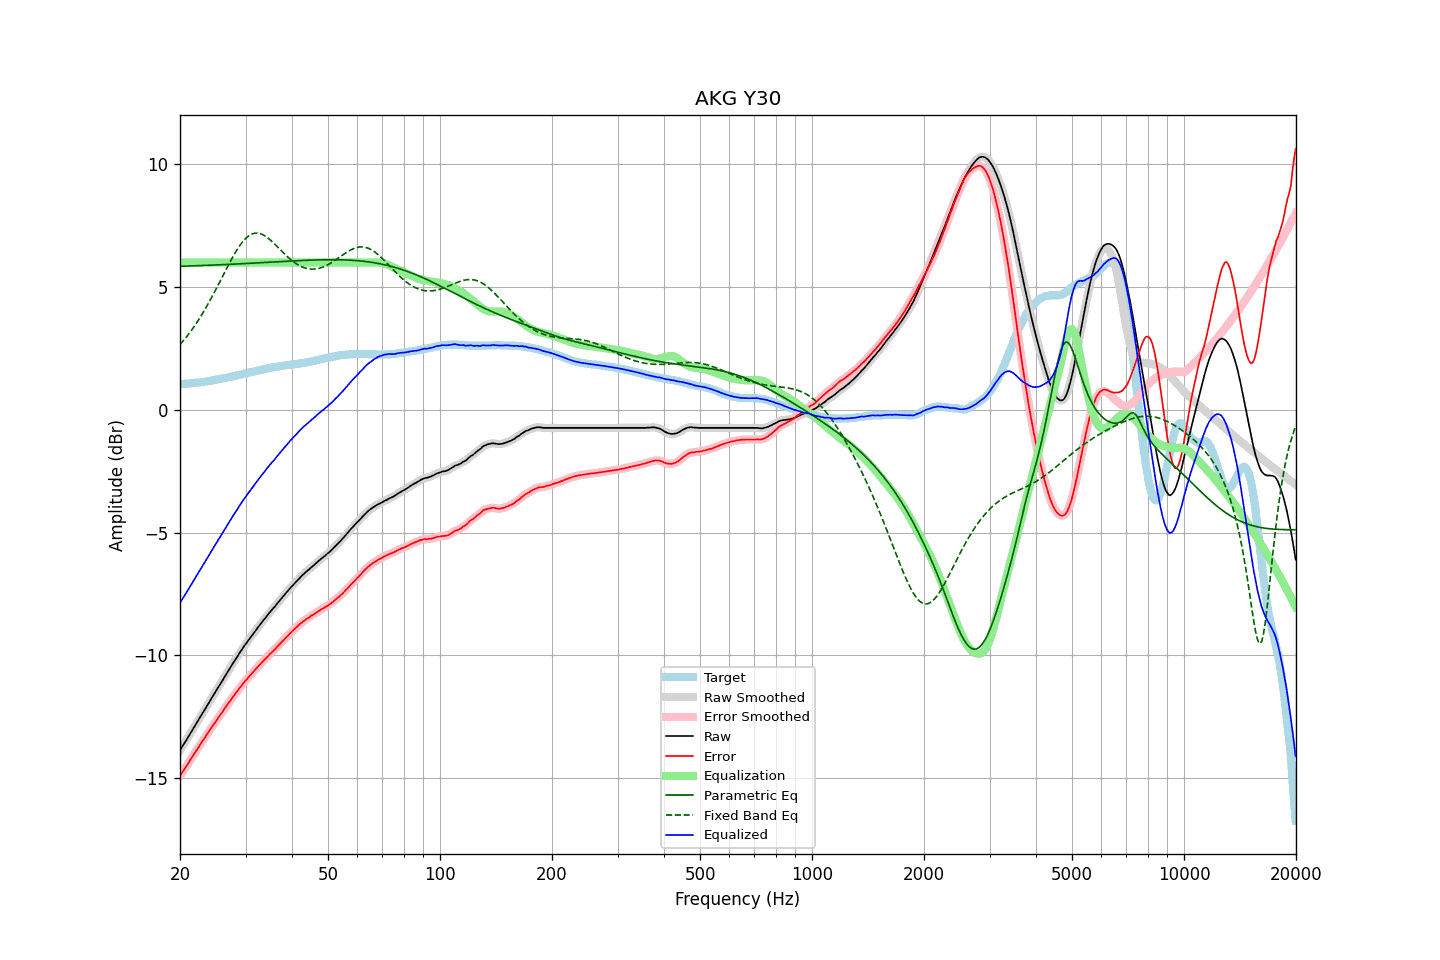

The file beside this chart, header and first rows:
frequency, raw, error, smoothed, error_smoothed, equalization, parametric_eq, fixed_band_eq, equalized_raw, equalized_smoothed, target
20.00, -13.86, -14.91, -13.86, -14.90, 6.00, 5.85, 2.65, -7.86, -7.86, 1.04
20.20, -13.75, -14.80, -13.76, -14.81, 6.00, 5.85, 2.73, -7.75, -7.76, 1.04
20.40, -13.65, -14.71, -13.65, -14.71, 6.00, 5.85, 2.81, -7.65, -7.65, 1.06
20.61, -13.55, -14.61, -13.55, -14.61, 6.00, 5.85, 2.89, -7.55, -7.55, 1.06
20.81, -13.44, -14.51, -13.44, -14.51, 6.00, 5.85, 2.97, -7.44, -7.44, 1.07
21.02, -13.33, -14.41, -13.33, -14.40, 6.00, 5.86, 3.05, -7.33, -7.33, 1.07
21.23, -13.22, -14.30, -13.22, -14.30, 6.00, 5.86, 3.14, -7.22, -7.22, 1.08
21.44, -13.11, -14.20, -13.11, -14.20, 6.00, 5.86, 3.23, -7.11, -7.11, 1.09
21.66, -13.00, -14.10, -13.00, -14.09, 6.00, 5.86, 3.32, -7.00, -7.00, 1.09
21.87, -12.89, -13.99, -12.89, -13.99, 6.00, 5.87, 3.41, -6.89, -6.89, 1.10
22.09, -12.78, -13.89, -12.79, -13.89, 6.00, 5.87, 3.51, -6.78, -6.79, 1.11
22.31, -12.68, -13.80, -12.68, -13.79, 6.00, 5.87, 3.61, -6.68, -6.68, 1.11
22.54, -12.57, -13.69, -12.57, -13.69, 6.00, 5.87, 3.71, -6.57, -6.57, 1.11
22.76, -12.46, -13.59, -12.46, -13.59, 6.00, 5.88, 3.82, -6.46, -6.46, 1.13
22.99, -12.35, -13.49, -12.36, -13.49, 6.00, 5.88, 3.92, -6.35, -6.36, 1.13
23.22, -12.25, -13.40, -12.25, -13.39, 6.00, 5.88, 4.03, -6.25, -6.25, 1.14
23.45, -12.14, -13.30, -12.14, -13.30, 6.00, 5.88, 4.14, -6.14, -6.14, 1.16
23.69, -12.03, -13.20, -12.03, -13.20, 6.00, 5.89, 4.26, -6.03, -6.03, 1.16
23.92, -11.92, -13.10, -11.92, -13.10, 6.00, 5.89, 4.38, -5.92, -5.92, 1.18
24.16, -11.81, -13.00, -11.81, -13.00, 6.00, 5.89, 4.50, -5.81, -5.81, 1.19
24.40, -11.70, -12.90, -11.70, -12.90, 6.00, 5.89, 4.62, -5.70, -5.70, 1.20
24.65, -11.59, -12.81, -11.60, -12.81, 6.00, 5.90, 4.74, -5.59, -5.60, 1.21
24.89, -11.49, -12.72, -11.49, -12.71, 6.00, 5.90, 4.86, -5.49, -5.49, 1.23
25.14, -11.38, -12.62, -11.38, -12.62, 6.00, 5.90, 4.99, -5.38, -5.38, 1.24
25.39, -11.27, -12.52, -11.28, -12.52, 6.00, 5.91, 5.12, -5.27, -5.28, 1.25
25.65, -11.17, -12.43, -11.17, -12.43, 6.00, 5.91, 5.25, -5.17, -5.17, 1.25
25.91, -11.07, -12.34, -11.06, -12.33, 6.00, 5.91, 5.37, -5.07, -5.06, 1.27
26.16, -10.95, -12.24, -10.96, -12.24, 6.00, 5.91, 5.50, -4.95, -4.96, 1.29
26.43, -10.84, -12.14, -10.85, -12.14, 6.00, 5.92, 5.63, -4.84, -4.85, 1.29
26.69, -10.74, -12.05, -10.74, -12.05, 6.00, 5.92, 5.76, -4.74, -4.74, 1.31
26.96, -10.63, -11.96, -10.63, -11.96, 6.00, 5.92, 5.88, -4.63, -4.63, 1.32
27.23, -10.52, -11.86, -10.53, -11.86, 6.00, 5.93, 6.01, -4.52, -4.53, 1.33
27.50, -10.42, -11.78, -10.42, -11.77, 6.00, 5.93, 6.13, -4.42, -4.42, 1.35
27.77, -10.31, -11.68, -10.31, -11.68, 6.00, 5.93, 6.25, -4.31, -4.31, 1.37
28.05, -10.21, -11.60, -10.21, -11.60, 6.00, 5.94, 6.36, -4.21, -4.21, 1.39
28.33, -10.11, -11.51, -10.11, -11.51, 6.00, 5.94, 6.47, -4.11, -4.11, 1.40
28.62, -10.01, -11.43, -10.01, -11.42, 6.00, 5.94, 6.58, -4.01, -4.01, 1.41
28.90, -9.90, -11.33, -9.91, -11.34, 6.00, 5.95, 6.67, -3.90, -3.91, 1.43
29.19, -9.81, -11.26, -9.81, -11.25, 6.00, 5.95, 6.76, -3.81, -3.81, 1.45
29.48, -9.71, -11.17, -9.71, -11.17, 6.00, 5.95, 6.85, -3.71, -3.71, 1.46
29.78, -9.61, -11.09, -9.62, -11.09, 6.00, 5.96, 6.92, -3.61, -3.62, 1.47
30.08, -9.52, -11.01, -9.52, -11.01, 6.00, 5.96, 6.99, -3.52, -3.52, 1.48
30.38, -9.43, -10.94, -9.43, -10.94, 6.00, 5.96, 7.05, -3.43, -3.43, 1.50
30.68, -9.34, -10.86, -9.34, -10.86, 6.00, 5.97, 7.10, -3.34, -3.34, 1.51
30.99, -9.25, -10.79, -9.25, -10.79, 6.00, 5.97, 7.14, -3.25, -3.25, 1.53
31.30, -9.16, -10.71, -9.16, -10.71, 6.00, 5.97, 7.17, -3.16, -3.16, 1.54
31.61, -9.07, -10.64, -9.07, -10.64, 6.00, 5.98, 7.19, -3.07, -3.07, 1.56
31.93, -8.98, -10.56, -8.99, -10.56, 6.00, 5.98, 7.20, -2.98, -2.99, 1.57
32.24, -8.90, -10.50, -8.90, -10.49, 6.00, 5.99, 7.20, -2.90, -2.90, 1.60
32.57, -8.81, -10.42, -8.81, -10.42, 6.00, 5.99, 7.19, -2.81, -2.81, 1.60
32.89, -8.73, -10.36, -8.73, -10.35, 6.00, 5.99, 7.18, -2.73, -2.73, 1.63
33.22, -8.64, -10.28, -8.65, -10.28, 6.00, 6.00, 7.15, -2.64, -2.65, 1.64
33.55, -8.56, -10.22, -8.56, -10.22, 6.00, 6.00, 7.12, -2.56, -2.56, 1.66
33.89, -8.48, -10.15, -8.48, -10.15, 6.00, 6.00, 7.08, -2.48, -2.48, 1.66
34.23, -8.39, -10.08, -8.40, -10.08, 6.00, 6.01, 7.04, -2.39, -2.40, 1.68
34.57, -8.31, -10.01, -8.31, -10.01, 6.00, 6.01, 6.99, -2.31, -2.31, 1.70
34.92, -8.23, -9.94, -8.23, -9.94, 6.00, 6.01, 6.93, -2.23, -2.23, 1.70
35.27, -8.15, -9.88, -8.16, -9.88, 6.00, 6.02, 6.87, -2.15, -2.16, 1.72
35.62, -8.08, -9.82, -8.08, -9.82, 6.00, 6.02, 6.81, -2.08, -2.08, 1.73
35.97, -8.01, -9.76, -8.01, -9.75, 6.00, 6.03, 6.75, -2.01, -2.01, 1.75
... 635 more rows
